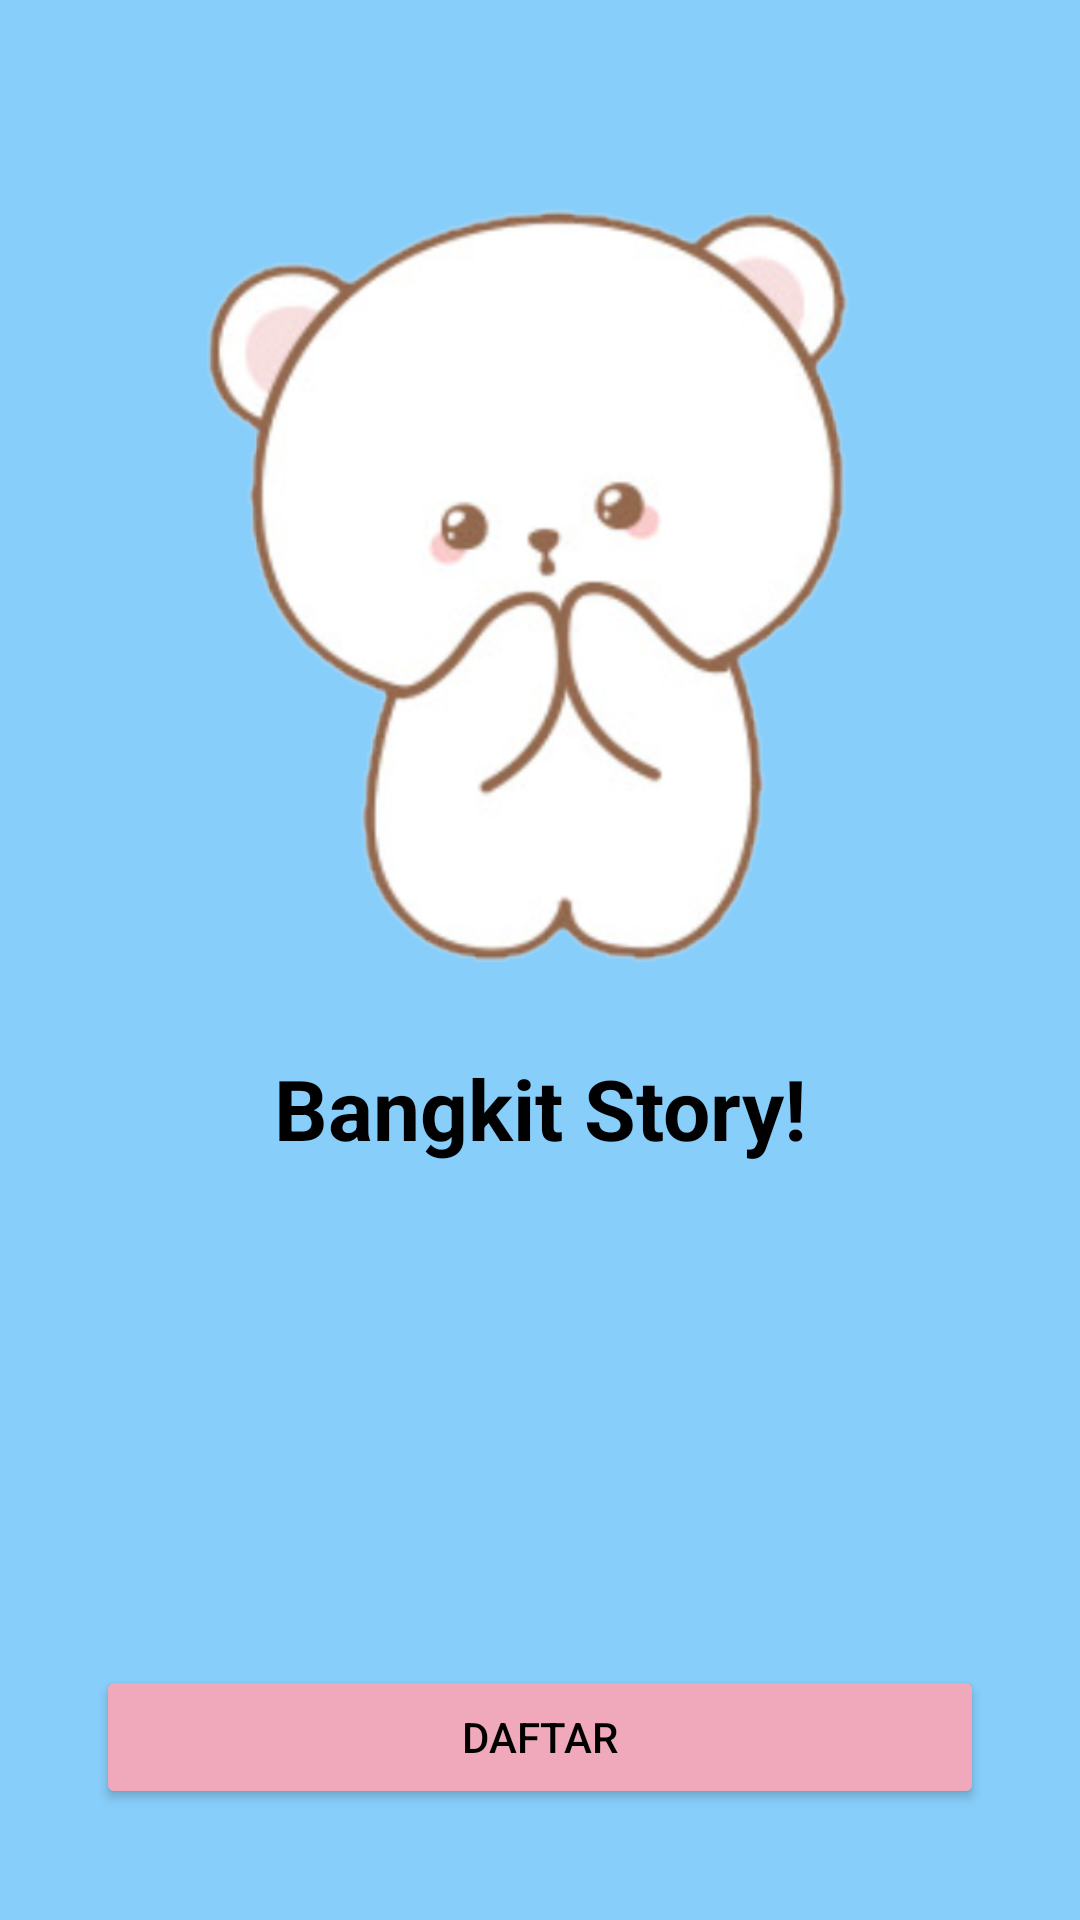

The Android layout XML behind this screen, and the referenced resources:
<!-- AndroidManifest.xml: application theme Theme.StoryApp -->
<!-- res/layout/activity_welcome.xml -->
<?xml version="1.0" encoding="utf-8"?>
<androidx.constraintlayout.widget.ConstraintLayout xmlns:android="http://schemas.android.com/apk/res/android"
    xmlns:app="http://schemas.android.com/apk/res-auto"
    xmlns:tools="http://schemas.android.com/tools"
    android:id="@+id/background"
    android:layout_width="match_parent"
    android:background="@color/biru"
    android:paddingTop="45dp"
    android:layout_height="match_parent"
    tools:context="com.nzwa.storyapp.view.welcome.WelcomeActivity">

    <TextView
        android:id="@+id/tv_welcome"
        android:layout_width="0dp"
        android:layout_height="wrap_content"
        android:layout_marginStart="32dp"
        android:layout_marginEnd="32dp"
        android:layout_marginBottom="16dp"
        android:gravity="center"
        android:text="@string/welcome_page"
        android:textColor="@color/black"
        android:textSize="25sp"
        android:textStyle="bold"
        app:layout_constraintBottom_toTopOf="@+id/iv_welcome"
        app:layout_constraintEnd_toEndOf="parent"
        app:layout_constraintHorizontal_bias="0.0"
        app:layout_constraintStart_toStartOf="parent"
        app:layout_constraintTop_toTopOf="parent"
        app:layout_constraintVertical_bias="1.0" />

    <ImageView
        android:id="@+id/iv_welcome"
        android:layout_width="280dp"
        android:layout_height="254dp"
        android:contentDescription="@string/title_welcome_page"
        app:layout_constraintBottom_toTopOf="@+id/guidelineHorizontal"
        app:layout_constraintEnd_toEndOf="parent"
        app:layout_constraintStart_toStartOf="parent"
        app:layout_constraintTop_toTopOf="parent"
        app:srcCompat="@drawable/ic_awal"
        tools:ignore="ImageContrastCheck" />

    <TextView
        android:id="@+id/tv_title_welcome"
        android:layout_width="0dp"
        android:layout_height="wrap_content"
        android:layout_marginStart="25dp"
        android:layout_marginTop="8dp"
        android:layout_marginEnd="25dp"
        android:gravity="center"
        android:text="@string/title_welcome_page"
        android:textColor="?android:attr/textColorPrimary"
        android:textSize="28sp"
        android:textStyle="bold"
        app:layout_constraintEnd_toEndOf="parent"
        app:layout_constraintHorizontal_bias="0.0"
        app:layout_constraintStart_toStartOf="parent"
        app:layout_constraintTop_toTopOf="@+id/guidelineHorizontal"
        tools:alpha="100" />

    <TextView
        android:id="@+id/tv_desc_welcome"
        android:layout_width="349dp"
        android:layout_height="43dp"
        android:layout_marginStart="42dp"
        android:layout_marginTop="28dp"
        android:layout_marginEnd="42dp"
        android:alpha="0"
        android:gravity="center"
        android:text="@string/welcome_text"
        android:textColor="@color/black"
        android:textSize="14sp"
        app:layout_constraintEnd_toEndOf="parent"
        app:layout_constraintHorizontal_bias="0.454"
        app:layout_constraintStart_toStartOf="parent"
        app:layout_constraintTop_toBottomOf="@+id/tv_title_welcome"
        tools:alpha="100"
        tools:ignore="TextSizeCheck" />

    <Button
        android:id="@+id/btn_login_welcome"
        android:layout_width="0dp"
        android:layout_height="wrap_content"
        android:layout_marginStart="32dp"
        android:layout_marginTop="32dp"
        android:layout_marginEnd="32dp"
        android:alpha="0"
        android:textColor="@color/black"
        android:backgroundTint="@color/pink"
        android:text="@string/login"
        app:layout_constraintEnd_toEndOf="parent"
        app:layout_constraintStart_toStartOf="parent"
        app:layout_constraintTop_toBottomOf="@+id/tv_desc_welcome"
        tools:alpha="100"
        tools:ignore="VisualLintButtonSize" />

    <Button
        android:id="@+id/btn_register_welcome"
        android:layout_width="0dp"
        android:layout_height="wrap_content"
        android:layout_marginStart="32dp"
        android:layout_marginTop="16dp"
        android:layout_marginEnd="32dp"
        android:textColor="@color/black"
        android:backgroundTint="@color/pink"
        android:text="@string/register"
        app:layout_constraintEnd_toEndOf="parent"
        app:layout_constraintStart_toStartOf="parent"
        app:layout_constraintTop_toBottomOf="@+id/btn_login_welcome"
        tools:alpha="100"
        tools:ignore="VisualLintButtonSize" />



    <androidx.constraintlayout.widget.Guideline
        android:id="@+id/guidelineHorizontal"
        android:layout_width="wrap_content"
        android:layout_height="64dp"
        android:orientation="horizontal"
        app:layout_constraintEnd_toEndOf="parent"
        app:layout_constraintGuide_percent="0.5"
        app:layout_constraintStart_toStartOf="parent" />


</androidx.constraintlayout.widget.ConstraintLayout>
<!-- resources referenced by this layout -->
<resources>
  <color name="biru">#87CEFA</color>
  <color name="black">#FF000000</color>
  <color name="pink"> #f0a8bb</color>
  <!-- drawable ic_awal: png bitmap (drawable, 95446 bytes) -->
  <string name="login">Masuk</string>
  <string name="register">Daftar</string>
  <string name="title_welcome_page">Bangkit Story!</string>
  <string name="welcome_page" tools:ignore="MissingTranslation">SELAMAT DATANG</string>
  <string name="welcome_text" tools:ignore="MissingTranslation">Butuh tempat membagikan kegiatan bangkitmu? Yuk join di Bangkit Story</string>
  <style name="Theme.StoryApp" parent="Theme.MaterialComponents.DayNight.DarkActionBar">
          
              <item name="android:textColorPrimary">@color/black</item>
              <item name="colorPrimary">@color/navy</item>
              <item name="colorPrimaryVariant">@color/navy_light</item>
              <item name="colorOnPrimary">@color/white</item>
              <item name="android:statusBarColor" tools:targetApi="l" tools:ignore="ObsoleteSdkInt">?attr/colorPrimaryVariant</item>
      </style>
  <color name="navy">#2D3D4F</color>
  <color name="navy_light">#57677b</color>
  <color name="white">#FFFFFFFF</color>
</resources>
